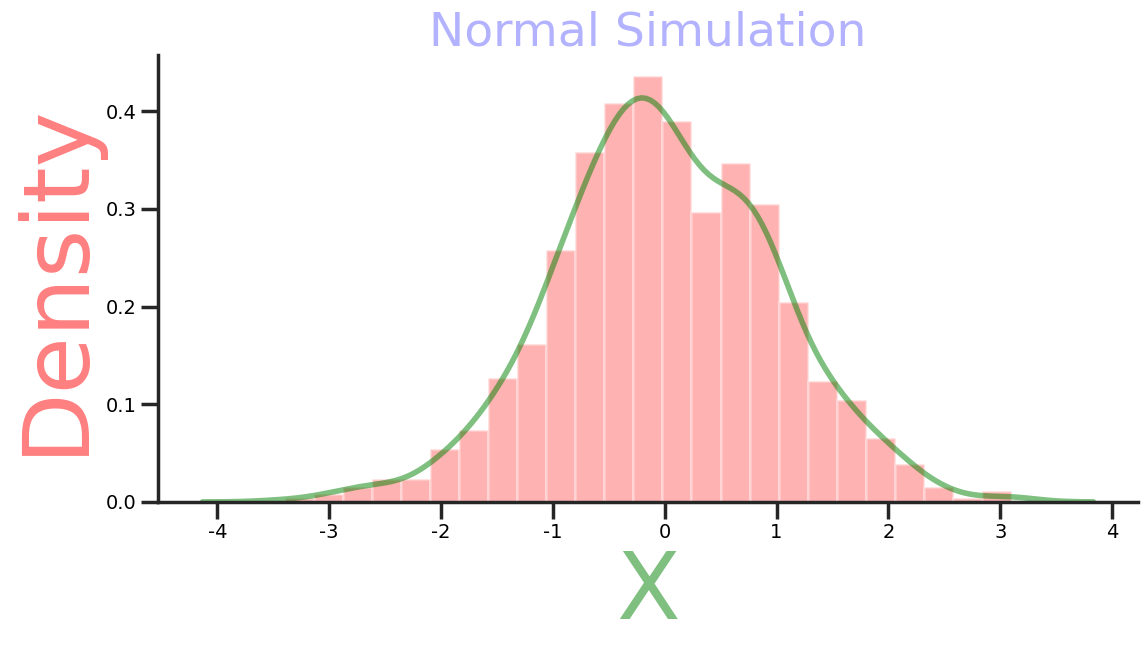

Reproduce this figure in Python.
import matplotlib.pyplot as plt  # sets up plotting under plt
import numpy as np
import seaborn as sns  # sets up styles and gives us more plotting options

# Create a list of 1000 Normal RVs
x = np.random.normal(size=1000)

sns.set_context("poster")
sns.set_style("ticks")
# This  Function creates a normed Histogram by default.
# If we use the parameter kde=False and norm_hist=False then
# we will be using a count histogram

g = sns.distplot(x,
                 kde_kws={"color": "g", "lw": 4, "label": "KDE Estim", "alpha": 0.5},
                 hist_kws={"color": "r", "alpha": 0.3, "label": "Freq"})

# remove the top and right line in graph
sns.despine()

# Set the size of the graph from here
g.figure.set_size_inches(12, 7)
# Set the Title of the graph from here
g.axes.set_title('Normal Simulation', fontsize=34, color="b", alpha=0.3)
# Set the xlabel of the graph from here
g.set_xlabel("X", size=67, color="g", alpha=0.5)
# Set the ylabel of the graph from here
g.set_ylabel("Density", size=67, color="r", alpha=0.5)
# Set the ticklabel size and color of the graph from here
g.tick_params(labelsize=14, labelcolor="black")

plt.tight_layout()
plt.savefig('histogram.png', format='png')
plt.show()
